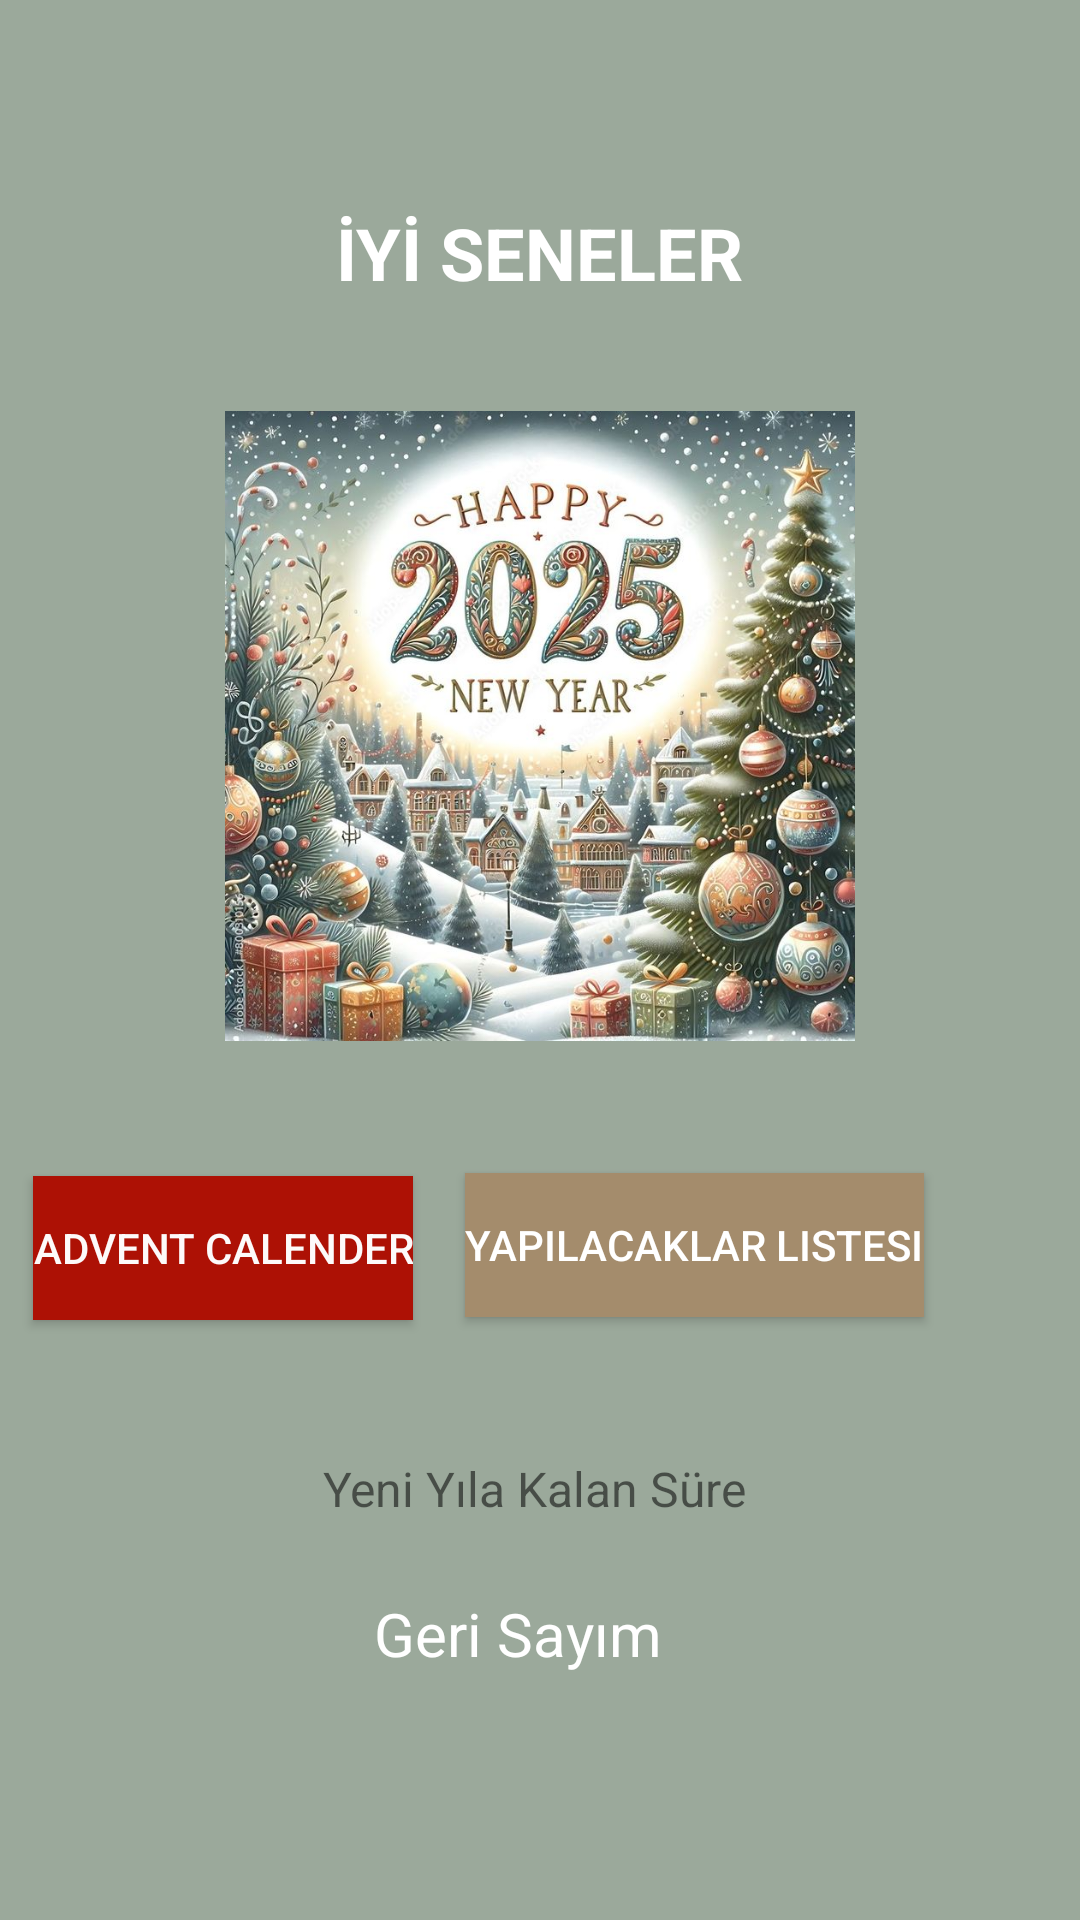

This screen was rendered from an Android layout file. Write that file and the resources it references.
<!-- AndroidManifest.xml: application theme Theme.ProjeDeneme -->
<!-- res/layout/activity_main.xml -->
<?xml version="1.0" encoding="utf-8"?>
<androidx.constraintlayout.widget.ConstraintLayout xmlns:android="http://schemas.android.com/apk/res/android"
    xmlns:app="http://schemas.android.com/apk/res-auto"
    xmlns:tools="http://schemas.android.com/tools"
    android:id="@+id/main"
    android:layout_width="match_parent"
    android:layout_height="match_parent"
    android:background="#F7FAF9"
    android:backgroundTint="#9BA99B"
    tools:context=".MainActivity">

    <TextView
        android:id="@+id/textViewTanitim"
        android:layout_width="wrap_content"
        android:layout_height="wrap_content"
        android:layout_marginTop="68dp"
        android:layout_marginBottom="37dp"
        android:text="İYİ SENELER"
        android:textColor="#FFFFFFFF"
        android:textColorLink="#F44336"
        android:textSize="24sp"
        android:textStyle="bold"
        app:layout_constraintBottom_toTopOf="@+id/imageHappyYear"
        app:layout_constraintEnd_toEndOf="parent"
        app:layout_constraintStart_toStartOf="parent"
        app:layout_constraintTop_toTopOf="parent"
        tools:text="İYİ SENELER" />

    <Button
        android:id="@+id/btnAdvent"
        android:layout_width="wrap_content"
        android:layout_height="wrap_content"
        android:layout_marginStart="6dp"
        android:layout_marginEnd="17dp"
        android:layout_marginBottom="200dp"
        android:background="#FFFFFF"
        android:backgroundTint="@color/red"
        android:text="Advent Calender"
        android:textColor="#FDFAFA"
        android:textColorLink="#E91E63"
        app:layout_constraintBottom_toBottomOf="parent"
        app:layout_constraintEnd_toStartOf="@+id/btnTodo"
        app:layout_constraintHorizontal_bias="0.909"
        app:layout_constraintHorizontal_chainStyle="packed"
        app:layout_constraintStart_toStartOf="parent" />

    <Button
        android:id="@+id/btnTodo"
        android:layout_width="wrap_content"
        android:layout_height="wrap_content"
        android:layout_marginEnd="52dp"
        android:layout_marginBottom="201dp"
        android:background="#FFFFFFFF"
        android:backgroundTint="#A48C6C"
        android:text="Yapılacaklar Listesi"
        android:textColor="#FFFFFF"
        android:textColorHint="#FFFFFF"
        android:textColorLink="#FDFAFA"
        app:layout_constraintBottom_toBottomOf="parent"
        app:layout_constraintEnd_toEndOf="parent"
        app:layout_constraintTop_toBottomOf="@+id/imageHappyYear" />

    <ImageView
        android:id="@+id/imageHappyYear"
        android:layout_width="0dp"
        android:layout_height="0dp"
        android:layout_marginStart="65dp"
        android:layout_marginTop="137dp"
        android:layout_marginEnd="65dp"
        android:layout_marginBottom="44dp"
        app:layout_constraintBottom_toTopOf="@+id/btnTodo"
        app:layout_constraintEnd_toEndOf="parent"
        app:layout_constraintStart_toStartOf="parent"
        app:layout_constraintTop_toTopOf="parent"
        app:srcCompat="@drawable/nyphoto" />

    <TextView
        android:id="@+id/countdownTextView"
        android:layout_width="wrap_content"
        android:layout_height="wrap_content"
        android:layout_marginStart="17dp"
        android:layout_marginBottom="82dp"
        android:text="Geri Sayım"
        android:textColor="#FFFFFF"
        android:textSize="20sp"
        app:layout_constraintBottom_toBottomOf="parent"
        app:layout_constraintStart_toStartOf="@+id/kalanTextView" />

    <TextView
        android:id="@+id/kalanTextView"
        android:layout_width="wrap_content"
        android:layout_height="wrap_content"
        android:layout_marginBottom="24dp"
        android:text="Yeni Yıla Kalan Süre"
        android:textSize="16sp"
        app:layout_constraintBottom_toTopOf="@+id/countdownTextView"
        app:layout_constraintEnd_toEndOf="parent"
        app:layout_constraintHorizontal_bias="0.492"
        app:layout_constraintStart_toStartOf="parent"
        app:layout_constraintTop_toBottomOf="@+id/btnTodo"
        app:layout_constraintVertical_bias="1.0"
        tools:text="Yeni Yıla Kalan Süre" />

</androidx.constraintlayout.widget.ConstraintLayout>
<!-- resources referenced by this layout -->
<resources>
  <color name="red">#AD1105</color>
  <!-- drawable nyphoto: jpg bitmap (drawable, 148930 bytes) -->
  <style name="Theme.ProjeDeneme" parent="Base.Theme.ProjeDeneme" />
  <style name="Base.Theme.ProjeDeneme" parent="Theme.AppCompat.Light.DarkActionBar">
          
          
          <item name="colorPrimary">@color/red</item>
      </style>
</resources>
